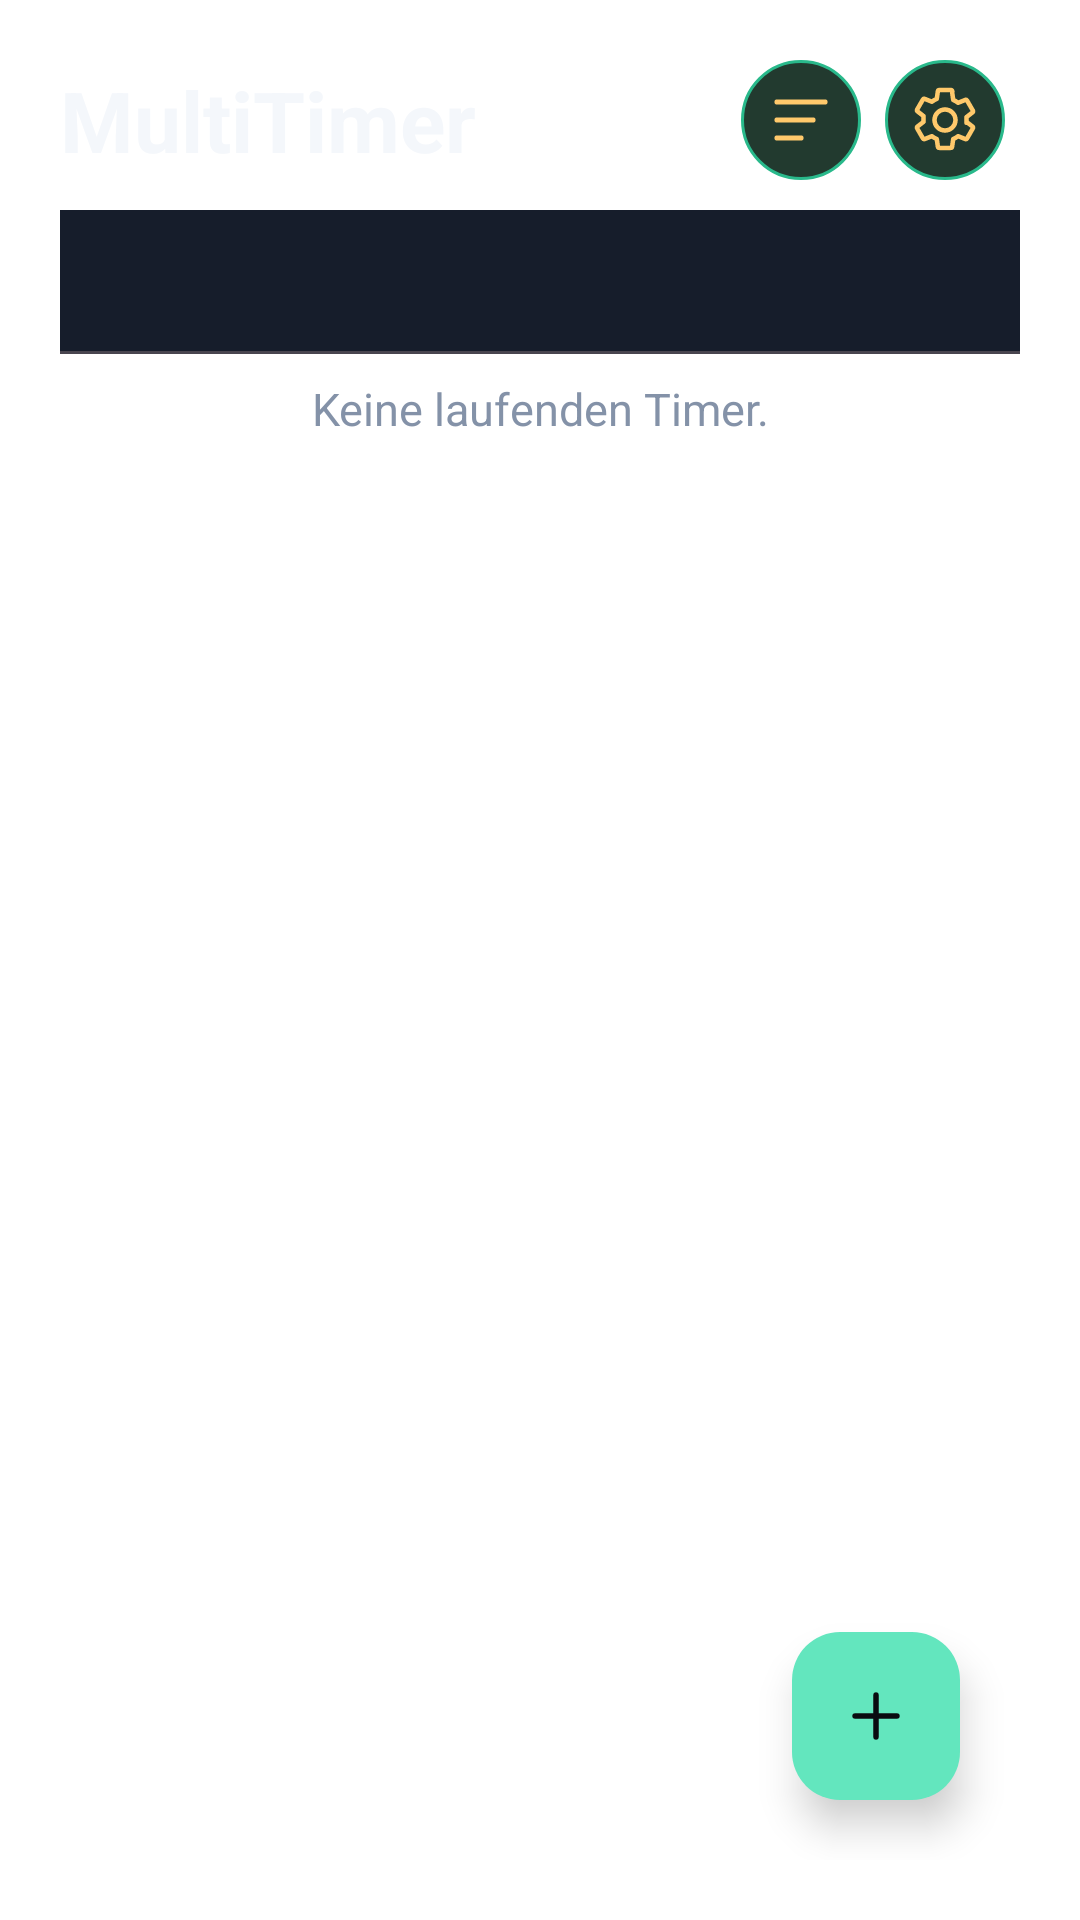

Android layout source for this screen:
<!-- AndroidManifest.xml: application theme Theme.MultiTimer -->
<!-- res/layout/activity_main.xml -->
<?xml version="1.0" encoding="utf-8"?>
<androidx.constraintlayout.widget.ConstraintLayout xmlns:android="http://schemas.android.com/apk/res/android"
    xmlns:app="http://schemas.android.com/apk/res-auto"
    android:layout_width="match_parent"
    android:layout_height="match_parent"
    android:background="@drawable/bg_screen"
    android:fitsSystemWindows="true"
    android:paddingLeft="20dp"
    android:paddingTop="20dp"
    android:paddingRight="20dp"
    android:paddingBottom="20dp">

    <LinearLayout
        android:id="@+id/headerRow"
        android:layout_width="0dp"
        android:layout_height="wrap_content"
        android:gravity="center_vertical"
        android:orientation="horizontal"
        app:layout_constraintEnd_toEndOf="parent"
        app:layout_constraintStart_toStartOf="parent"
        app:layout_constraintTop_toTopOf="parent">

        <TextView
            android:layout_width="0dp"
            android:layout_height="wrap_content"
            android:layout_weight="1"
            android:text="@string/app_name"
            android:textColor="@color/textPrimary"
            android:textSize="28sp"
            android:textStyle="bold" />

        <ImageButton
            android:id="@+id/sortButton"
            android:layout_width="40dp"
            android:layout_height="40dp"
            android:background="@drawable/bg_status_chip"
            android:contentDescription="@string/sort_by"
            android:padding="8dp"
            android:src="@drawable/ic_ui_sort"
            android:tint="@color/accentWarm" />

        <ImageButton
            android:id="@+id/infoButton"
            android:layout_width="40dp"
            android:layout_height="40dp"
            android:layout_marginStart="8dp"
            android:layout_marginEnd="5dp"
            android:background="@drawable/bg_status_chip"
            android:contentDescription="@string/action_settings"
            android:padding="8dp"
            android:src="@drawable/ic_ui_settings"
            android:tint="@color/accentWarm" />
    </LinearLayout>

    <com.google.android.material.tabs.TabLayout
        android:id="@+id/timerTabs"
        android:layout_width="0dp"
        android:layout_height="wrap_content"
        android:layout_marginTop="10dp"
        app:tabGravity="fill"
        app:tabIndicatorColor="@color/accentWarm"
        app:tabMode="fixed"
        app:tabSelectedTextColor="@color/textPrimary"
        app:tabTextColor="@color/textSecondary"
        app:layout_constraintEnd_toEndOf="parent"
        app:layout_constraintStart_toStartOf="parent"
        app:layout_constraintTop_toBottomOf="@id/headerRow" />

    <TextView
        android:id="@+id/emptyState"
        android:layout_width="0dp"
        android:layout_height="wrap_content"
        android:layout_marginTop="8dp"
        android:gravity="center"
        android:text="@string/empty_running_timers"
        android:textColor="@color/textMuted"
        android:textSize="15sp"
        app:layout_constraintEnd_toEndOf="parent"
        app:layout_constraintStart_toStartOf="parent"
        app:layout_constraintTop_toBottomOf="@id/timerTabs" />

    <com.google.android.material.floatingactionbutton.FloatingActionButton
        android:id="@+id/newTimerButton"
        android:layout_width="56dp"
        android:layout_height="56dp"
        android:layout_margin="20dp"
        android:contentDescription="@string/action_new_timer"
        android:src="@drawable/ic_ui_add"
        app:backgroundTint="@color/accentPrimary"
        app:elevation="8dp"
        app:tint="@color/nightBackground"
        app:layout_constraintBottom_toBottomOf="parent"
        app:layout_constraintEnd_toEndOf="parent" />

    <androidx.recyclerview.widget.RecyclerView
        android:id="@+id/timerRecyclerView"
        android:layout_width="0dp"
        android:layout_height="0dp"
        android:clipToPadding="false"
        android:paddingBottom="96dp"
        app:layout_constraintBottom_toBottomOf="parent"
        app:layout_constraintEnd_toEndOf="parent"
        app:layout_constraintStart_toStartOf="parent"
        app:layout_constraintTop_toBottomOf="@id/emptyState" />

    <TextView
        android:id="@+id/timerStartedBanner"
        android:layout_width="0dp"
        android:layout_height="wrap_content"
        android:background="@color/accentPrimaryDark"
        android:elevation="8dp"
        android:gravity="center"
        android:padding="10dp"
        android:textColor="@android:color/white"
        android:textSize="15sp"
        android:textStyle="bold"
        android:visibility="gone"
        app:layout_constraintEnd_toEndOf="parent"
        app:layout_constraintStart_toStartOf="parent"
        app:layout_constraintTop_toTopOf="parent" />

    <View
        android:id="@+id/uiInteractionBlocker"
        android:layout_width="0dp"
        android:layout_height="0dp"
        android:background="@color/scrimSoft"
        android:clickable="true"
        android:focusable="true"
        android:visibility="gone"
        app:layout_constraintBottom_toBottomOf="parent"
        app:layout_constraintEnd_toEndOf="parent"
        app:layout_constraintStart_toStartOf="parent"
        app:layout_constraintTop_toTopOf="parent" />

</androidx.constraintlayout.widget.ConstraintLayout>
<!-- resources referenced by this layout -->
<resources>
  <color name="accentPrimary">#63E6BE</color>
  <color name="accentPrimaryDark">#29B98B</color>
  <color name="accentWarm">#FFC96B</color>
  <color name="nightBackground">#090B10</color>
  <color name="scrimSoft">#66090B10</color>
  <color name="textMuted">#8492A8</color>
  <color name="textPrimary">#F4F7FB</color>
  <color name="textSecondary">#B7C4D9</color>
  <!-- drawable bg_status_chip (drawable) -->
  <?xml version="1.0" encoding="utf-8"?>
  <shape xmlns:android="http://schemas.android.com/apk/res/android" android:shape="rectangle">
      <solid android:color="#223A2F" />
      <corners android:radius="999dp" />
      <stroke android:width="1dp" android:color="@color/accentPrimaryDark" />
  </shape>
  <!-- drawable ic_ui_add (drawable) -->
  <vector xmlns:android="http://schemas.android.com/apk/res/android"
      android:width="24dp"
      android:height="24dp"
      android:viewportWidth="24"
      android:viewportHeight="24">
      <path
          android:fillColor="@android:color/transparent"
          android:strokeColor="@color/nightBackground"
          android:strokeWidth="1.8"
          android:strokeLineCap="round"
          android:pathData="M12,5v14M5,12h14" />
  </vector>
  <!-- drawable ic_ui_settings (drawable) -->
  <vector xmlns:android="http://schemas.android.com/apk/res/android"
      android:width="24dp"
      android:height="24dp"
      android:viewportWidth="24"
      android:viewportHeight="24">
      <path
          android:fillColor="@android:color/transparent"
          android:strokeColor="@color/accentWarm"
          android:strokeWidth="1.5"
          android:strokeLineCap="round"
          android:strokeLineJoin="round"
          android:pathData="M19.14,12.94c.04,-.3,.06,-.61,.06,-.94s-.02,-.64,-.07,-.94l2.03,-1.58a.5,.5 0,0 0,.12,-.64l-1.92,-3.32a.5,.5 0,0 0,-.6,-.22l-2.39,.96a7.1,7.1 0,0 0,-1.63,-.95l-.36,-2.54A.5,.5 0,0 0,13.89,2h-3.78a.5,.5 0,0 0,-.49,.42L9.26,4.96a7.1,7.1 0,0 0,-1.63,.95l-2.39,-.96a.5,.5 0,0 0,-.6,.22L2.72,8.49a.5,.5 0,0 0,.12,.64l2.03,1.58a7.6,7.6 0,0 0,0,1.88l-2.03,1.58a.5,.5 0,0 0,-.12,.64l1.92,3.32c.12,.21 .36,.29 .6,.22l2.39,-.96c.5,.4 1.05,.72 1.63,.95l.36,2.54a.5,.5 0,0 0,.49,.42h3.78a.5,.5 0,0 0,.49,-.42l.36,-2.54a7.1,7.1 0,0 0,1.63,-.95l2.39,.96c.23,.08 .48,-.01 .6,-.22l1.92,-3.32a.5,.5 0,0 0,-.12,-.64l-2.03,-1.58zM12,15.5a3.5,3.5 0,1 1,0,-7a3.5,3.5 0,0 1,0,7z" />
  </vector>
  <!-- drawable ic_ui_sort (drawable) -->
  <vector xmlns:android="http://schemas.android.com/apk/res/android"
      android:width="24dp"
      android:height="24dp"
      android:viewportWidth="24"
      android:viewportHeight="24">
      <path
          android:fillColor="@android:color/transparent"
          android:strokeColor="@color/accentWarm"
          android:strokeWidth="1.7"
          android:strokeLineCap="round"
          android:pathData="M4,6h16M4,12h12M4,18h8" />
  </vector>
  <string name="action_new_timer">Neuer Timer</string>
  <string name="action_settings">Einstellungen</string>
  <string name="app_name">MultiTimer</string>
  <string name="empty_running_timers">Keine laufenden Timer.</string>
  <string name="sort_by">Sortieren</string>
  <color name="surfacePanel">#161D2B</color>
  <color name="surfaceCard">#1B2535</color>
  <style name="Widget.MultiTimer.PrimaryButton" parent="Widget.Material3.Button">
          <item name="android:textColor">@color/nightBackground</item>
          <item name="backgroundTint">@color/accentPrimary</item>
          <item name="cornerRadius">18dp</item>
          <item name="android:paddingTop">14dp</item>
          <item name="android:paddingBottom">14dp</item>
      </style>
</resources>
